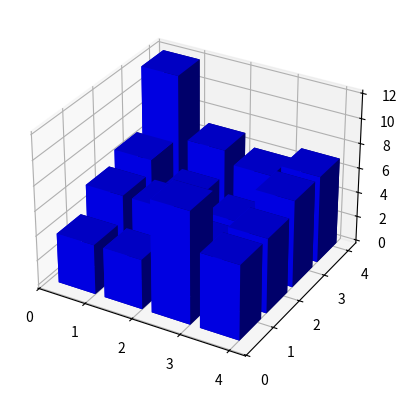

Python code for this plot:
# -*- coding: utf-8 -*-
__author__ = 'Vit'

from mpl_toolkits.mplot3d import Axes3D
import matplotlib.pyplot as plt
import numpy as np

fig = plt.figure()
ax = fig.add_subplot(111, projection='3d')
x, y = np.random.rand(2, 100) * 4
hist, xedges, yedges = np.histogram2d(x, y, bins=4, range=[[0, 4], [0, 4]])

# Construct arrays for the anchor positions of the 16 bars.
# Note: np.meshgrid gives arrays in (ny, nx) so we use 'F' to flatten xpos,
# ypos in column-major order. For numpy >= 1.7, we could instead call meshgrid
# with indexing='ij'.
xpos, ypos = np.meshgrid(xedges[:-1] + 0.25, yedges[:-1] + 0.25)
xpos = xpos.flatten('F')
ypos = ypos.flatten('F')
zpos = np.zeros_like(xpos)

# Construct arrays with the dimensions for the 16 bars.
dx = 0.8 * np.ones_like(zpos)
dy = dx.copy()
dz = hist.flatten()

ax.bar3d(xpos, ypos, zpos, dx, dy, dz, color='b')#, zsort='average')

plt.show()